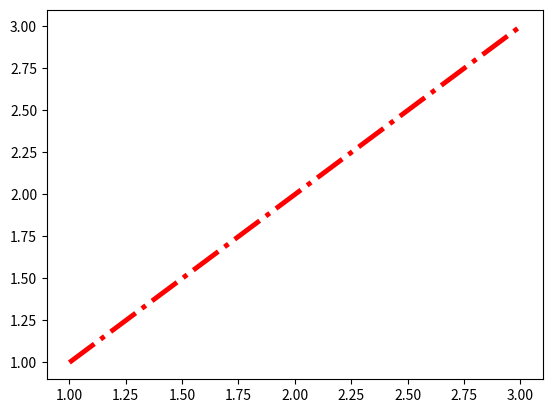

Generate this figure with matplotlib:
"""
Tipos de parámetros en una función:
- obligatorios
- opcionales
- en una tupla
- en un diccionario
"""
import matplotlib.pyplot as plt

def funcion(ob, op=0, *args, **kwargs):
    print("ob: ", ob)
    print("op: ", op)
    print("*args: ", args)
    print("**kwargs: ", kwargs)
    print()

plt.plot([1,2,3],[1,2,3], color="red", lw=3.5, ls='-.')
plt.show()


funcion(100)
funcion(1, 2, 3, 4)
funcion(1, 2, x=3, y=4)
funcion(1, 2, 3, 4, 5, 6, x=300, y=400)
